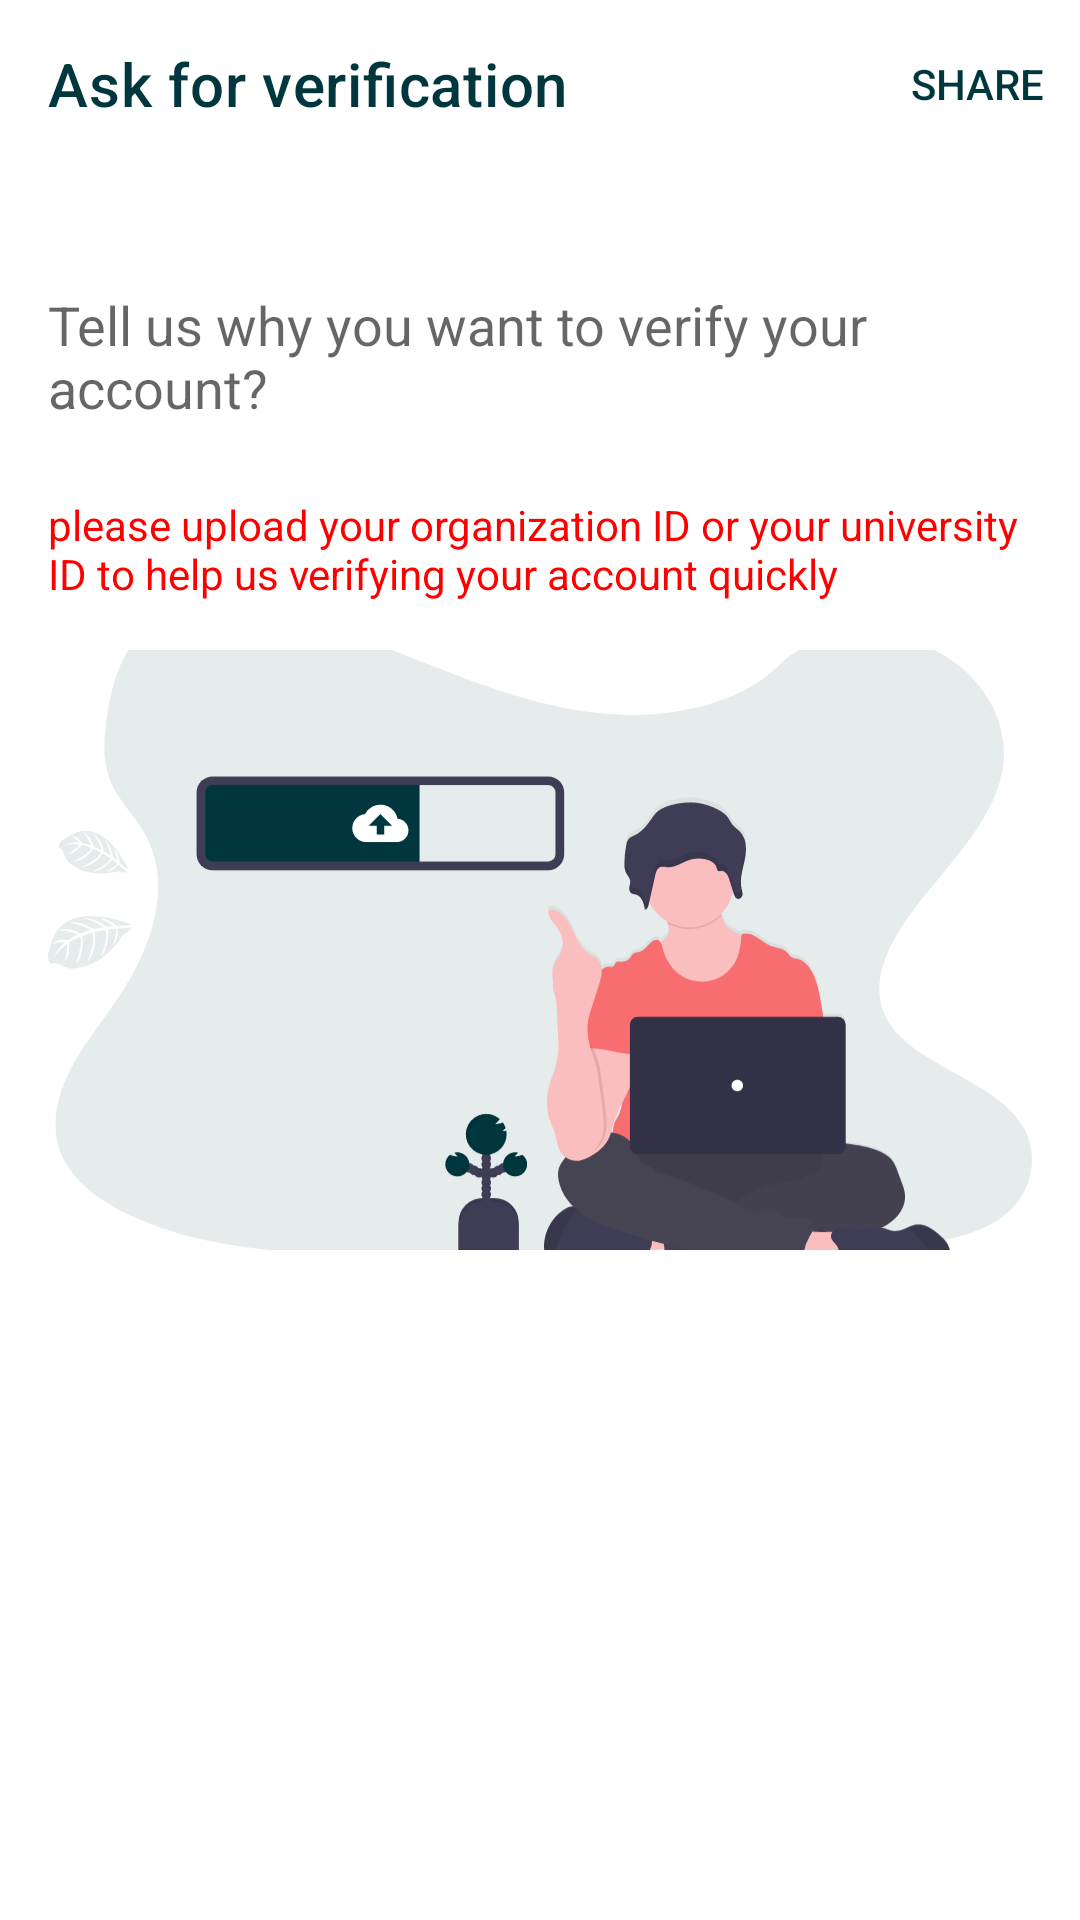

The Android layout XML behind this screen, and the referenced resources:
<!-- AndroidManifest.xml: application theme AppTheme -->
<!-- res/layout/fragment_ask_for_verification.xml -->
<?xml version="1.0" encoding="utf-8"?>
<androidx.coordinatorlayout.widget.CoordinatorLayout xmlns:android="http://schemas.android.com/apk/res/android"
    xmlns:app="http://schemas.android.com/apk/res-auto"
    xmlns:tools="http://schemas.android.com/tools"
    android:id="@+id/add_item_coordinator"
    android:layout_width="match_parent"
    android:layout_height="match_parent"
    tools:context=".UI.Fragments.SettingsActivityFragments.AskForVerificationFragment">

    <com.google.android.material.appbar.AppBarLayout
        android:id="@+id/_appbar"
        android:layout_width="match_parent"
        android:layout_height="?actionBarSize"
        app:elevation="0dp">

        <androidx.appcompat.widget.Toolbar
            android:id="@+id/verify_toolbar"
            android:layout_width="match_parent"
            android:layout_height="?actionBarSize"
            android:theme="@style/Widget.AppCompat.PopupMenu.Overflow"
            app:menu="@menu/add_menu"
            app:navigationIcon="@drawable/ic_close"
            app:title="@string/ask_for_verification" />

    </com.google.android.material.appbar.AppBarLayout>


    <ScrollView
        android:layout_width="match_parent"
        android:layout_height="match_parent"
        app:layout_behavior="com.google.android.material.appbar.AppBarLayout$ScrollingViewBehavior">

        <androidx.constraintlayout.widget.ConstraintLayout
            android:layout_width="match_parent"
            android:layout_height="wrap_content"
            android:layout_marginTop="16dp">

            <com.google.android.material.textfield.TextInputEditText
                android:id="@+id/reason"
                android:layout_width="match_parent"
                android:layout_height="wrap_content"
                android:autoLink="all"
                android:background="@null"
                android:hint="@string/tell_us_why_you_want_to_verify_your_account"
                android:paddingStart="16dp"
                android:paddingTop="24dp"
                android:paddingEnd="16dp"
                android:textColor="@color/textColorPrimary"
                app:layout_constraintBottom_toTopOf="@+id/verify_title"
                app:layout_constraintEnd_toEndOf="parent"
                app:layout_constraintStart_toStartOf="parent"
                app:layout_constraintTop_toTopOf="parent" />

            <TextView
                android:id="@+id/verify_title"
                android:layout_width="match_parent"
                android:layout_height="wrap_content"
                android:paddingStart="16dp"
                android:paddingTop="24dp"
                android:paddingEnd="16dp"
                android:text="please upload your organization ID or your university ID to help us verifying your account quickly"
                android:textColor="@color/colorAccent"
                app:layout_constraintEnd_toEndOf="parent"
                app:layout_constraintStart_toStartOf="parent"
                app:layout_constraintTop_toBottomOf="@+id/reason" />

            <androidx.cardview.widget.CardView
                android:id="@+id/verify_card_image"
                android:layout_width="match_parent"
                android:layout_height="200dp"
                android:layout_margin="16dp"
                app:cardCornerRadius="8dp"
                app:cardElevation="0dp"
                app:layout_constraintEnd_toEndOf="parent"
                app:layout_constraintStart_toStartOf="parent"
                app:layout_constraintTop_toBottomOf="@id/verify_title">

                <ImageView
                    android:id="@+id/verify_image"
                    android:layout_width="match_parent"
                    android:layout_height="wrap_content"
                    android:scaleType="centerCrop"
                    android:src="@drawable/ic_uploading" />

                <ImageView
                    android:id="@+id/close_icon"
                    android:layout_width="wrap_content"
                    android:layout_height="wrap_content"
                    android:layout_gravity="end|top"
                    android:src="@drawable/ic_close"
                    android:visibility="gone" />

            </androidx.cardview.widget.CardView>
        </androidx.constraintlayout.widget.ConstraintLayout>
    </ScrollView>

</androidx.coordinatorlayout.widget.CoordinatorLayout>
<!-- resources referenced by this layout -->
<resources>
  <color name="colorAccent">#ff0000</color>
  <color name="textColorPrimary">#00363d</color>
  <!-- drawable ic_uploading: vector/xml drawable (drawable, 29957 chars, omitted) -->
  <string name="ask_for_verification">Ask for verification</string>
  <string name="tell_us_why_you_want_to_verify_your_account">Tell us why you want to verify your account?</string>
  <style name="AppTheme" parent="Theme.MaterialComponents.Light.NoActionBar">
          <item name="colorPrimary">@color/colorPrimary</item>
          <item name="colorPrimaryDark">@color/colorPrimaryDark</item>
          <item name="colorAccent">@color/colorAccent</item>
          <item name="android:textColorPrimary">@color/textColorPrimary</item>
          <item name="colorControlHighlight">@color/highlight</item>
      </style>
  <color name="colorPrimary">#ffffff</color>
  <color name="colorPrimaryDark">#ffffff</color>
  <color name="highlight">#4DFF0000</color>
</resources>
